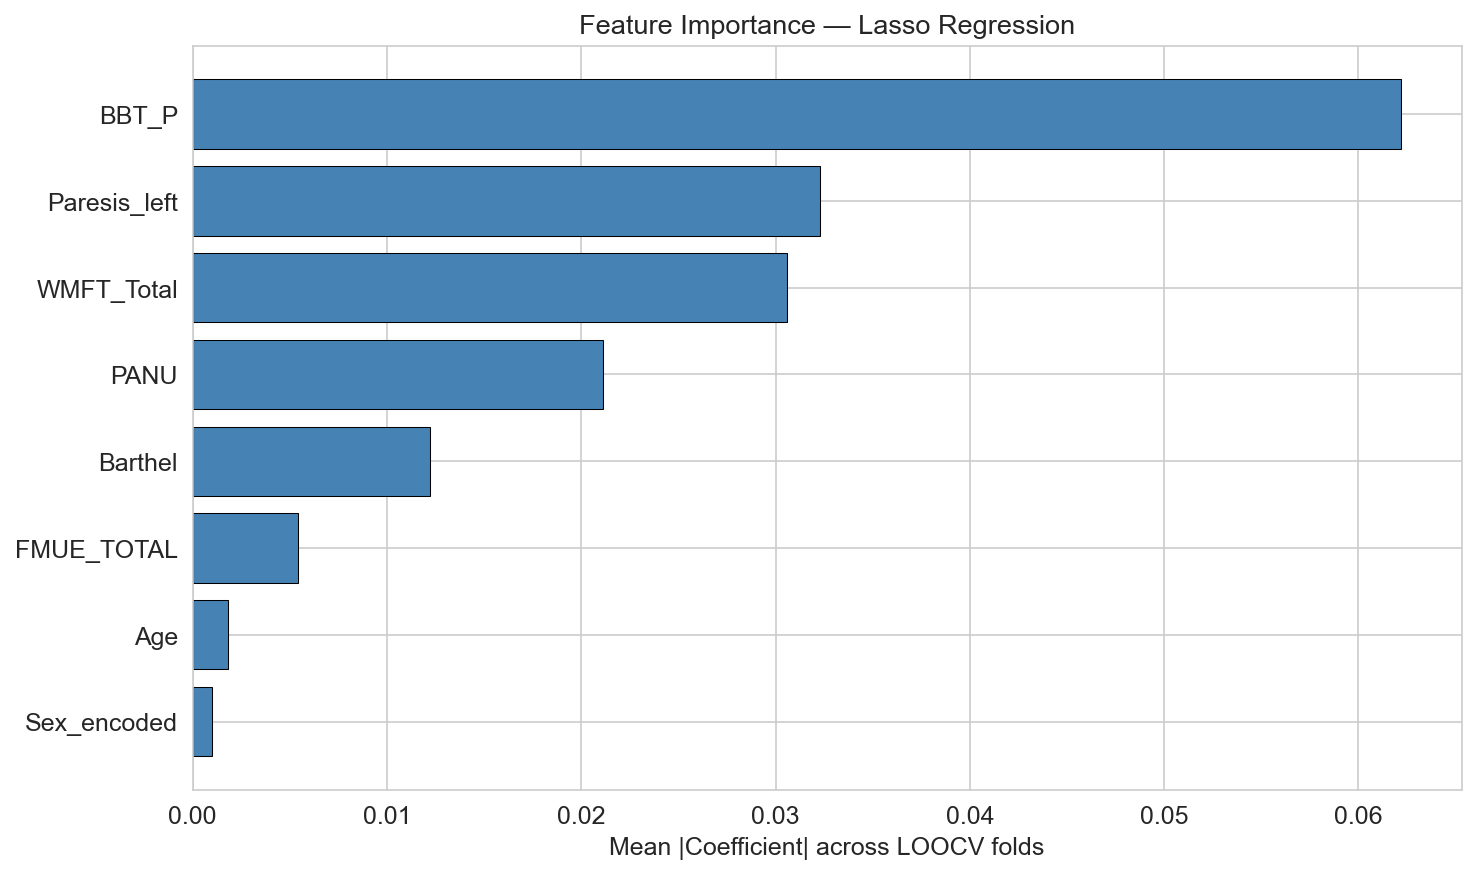

Values plotted in this chart, from the file beside it:
Feature, Mean_Abs_Coefficient
BBT_P, 0.0622
Paresis_left, 0.0323
WMFT_Total, 0.0306
PANU, 0.0211
Barthel, 0.0122
FMUE_TOTAL, 0.0054
Age, 0.0018
Sex_encoded, 0.001
